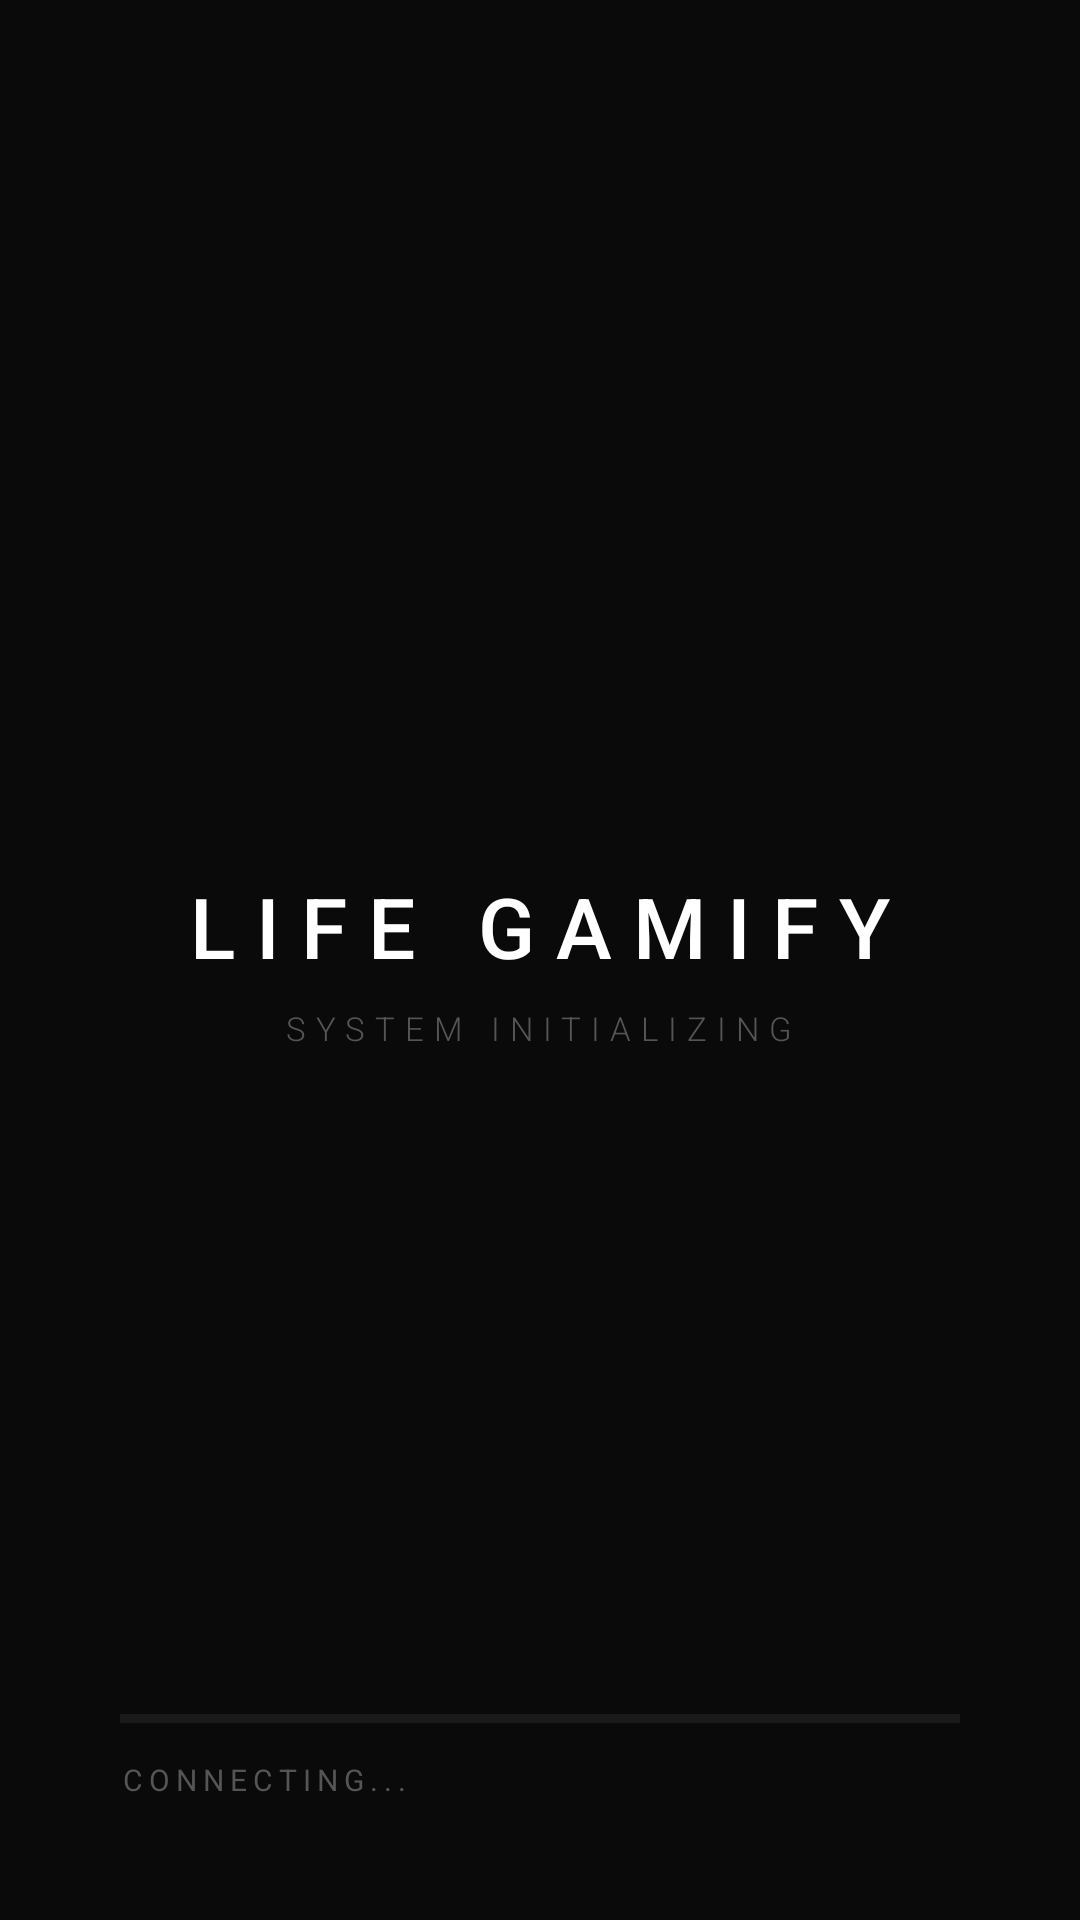

This screen was rendered from an Android layout file. Write that file and the resources it references.
<!-- AndroidManifest.xml: application theme AppTheme -->
<!-- res/layout/splash_overlay.xml -->
<?xml version="1.0" encoding="utf-8"?>
<FrameLayout xmlns:android="http://schemas.android.com/apk/res/android"
    android:id="@+id/splash_overlay"
    android:layout_width="match_parent"
    android:layout_height="match_parent"
    android:background="#0a0a0a">

    
    <LinearLayout
        android:layout_width="wrap_content"
        android:layout_height="wrap_content"
        android:layout_gravity="center"
        android:orientation="vertical"
        android:gravity="center">

        
        <TextView
            android:layout_width="wrap_content"
            android:layout_height="wrap_content"
            android:text="LIFE GAMIFY"
            android:textColor="#ffffff"
            android:textSize="28sp"
            android:letterSpacing="0.25"
            android:fontFamily="sans-serif-medium" />

        
        <TextView
            android:layout_width="wrap_content"
            android:layout_height="wrap_content"
            android:text="SYSTEM INITIALIZING"
            android:textColor="#555555"
            android:textSize="11sp"
            android:letterSpacing="0.3"
            android:layout_marginTop="8dp"
            android:fontFamily="sans-serif-light" />

    </LinearLayout>

    
    <LinearLayout
        android:layout_width="match_parent"
        android:layout_height="wrap_content"
        android:layout_gravity="bottom"
        android:orientation="vertical"
        android:padding="40dp">

        
        <FrameLayout
            android:layout_width="match_parent"
            android:layout_height="3dp"
            android:background="#1a1a1a">

            
            <View
                android:id="@+id/splash_progress"
                android:layout_width="0dp"
                android:layout_height="match_parent"
                android:background="#fffa00" />

        </FrameLayout>

        
        <TextView
            android:id="@+id/splash_status"
            android:layout_width="wrap_content"
            android:layout_height="wrap_content"
            android:text="CONNECTING..."
            android:textColor="#555555"
            android:textSize="10sp"
            android:letterSpacing="0.2"
            android:layout_marginTop="12dp"
            android:fontFamily="sans-serif" />

    </LinearLayout>

</FrameLayout>
<!-- resources referenced by this layout -->
<resources>
  <style name="AppTheme" parent="android:Theme.Material.NoActionBar">
          <item name="android:colorPrimary">#FFFA00</item>
          <item name="android:colorPrimaryDark">#141414</item>
          <item name="android:colorAccent">#FFFA00</item>
          <item name="android:windowBackground">#141414</item>
          <item name="android:statusBarColor">#141414</item>
          <item name="android:navigationBarColor">#141414</item>
      </style>
</resources>
